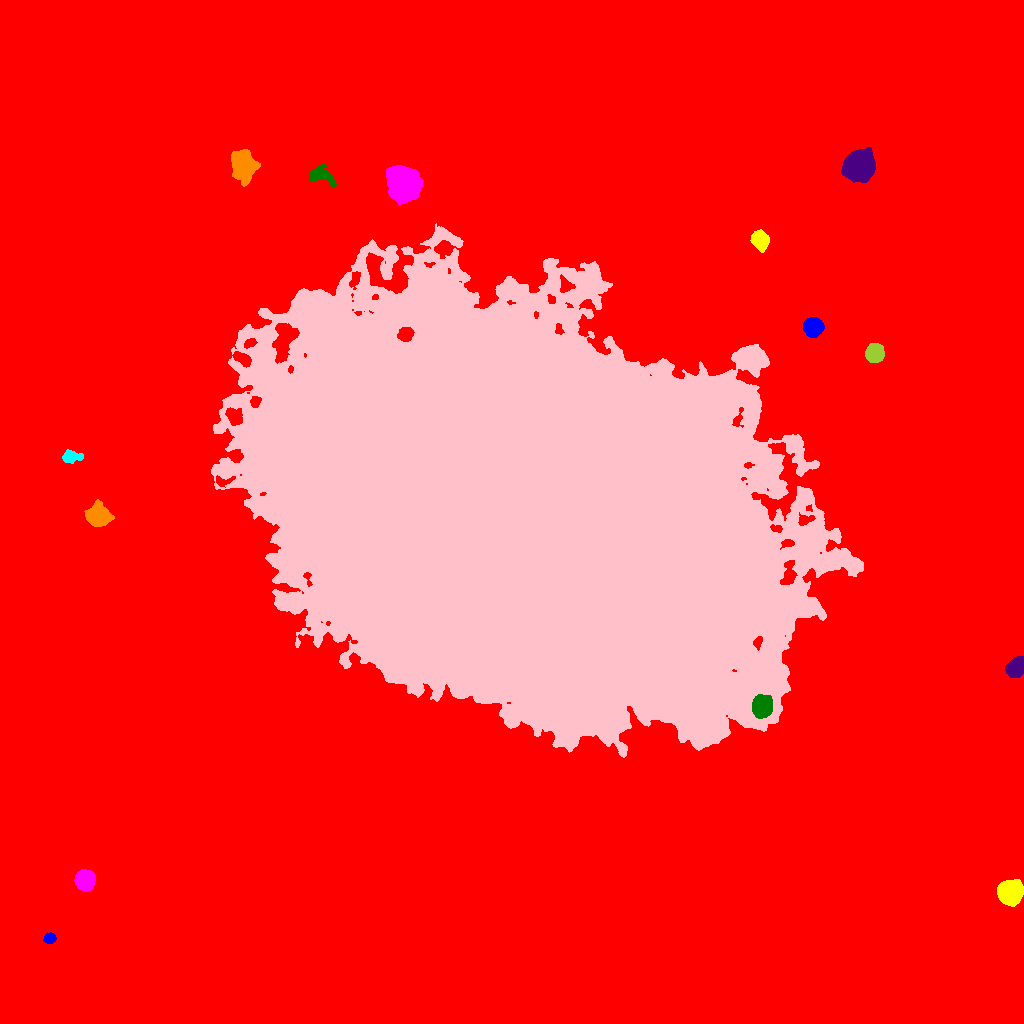

The table this chart was drawn from, first rows:
ID, X, Y, A, B, theta, total_flux, mu_max, mu_median, mu_mean, R_fwhm, R_e, R10, R90, x_start, x_end, y_start, y_end, area, greylevel
0, 499.9, 530.6, 304.7, 256.6, -0.4228, 5221195, 90.0, 4.0, 6.281, 11.55, 212.8, 78, 371.8, 0, 1023, 0, 1023, 831294, 6.281
1, 49.83, 85.22, 2.757, 2.347, 0.1611, 757.0, 14.0, 6.0, 6.056, 4.107, 3.241, 1.262, 5.14, 43, 56, 80, 91, 125, 31.06
2, 1011, 130.9, 5.325, 5.147, 1.059, 19384, 88.0, 27.0, 32.85, 7.695, 6.652, 2.646, 10.88, 997, 1023, 117, 144, 590, 55.85
3, 84.71, 143.1, 4.423, 4.179, -1.569, 10932, 74.0, 25.0, 27.96, 6.358, 5.499, 2.185, 8.885, 74, 95, 132, 154, 391, 51.96
4, 762.1, 316.6, 4.741, 4.391, 1.139, 7262, 45.0, 14.5, 16.5, 6.628, 5.836, 2.326, 9.424, 752, 772, 305, 329, 440, 66.5
5, 1016, 356.6, 5.029, 3.565, 1.073, 3780, 25.0, 11.0, 11.35, 6.84, 5.47, 2.185, 8.444, 1005, 1023, 346, 367, 333, 36.35
6, 97.79, 507.2, 5.758, 4.953, -0.1885, 3692, 20.0, 6.0, 7.268, 6.58, 6.555, 2.523, 10.79, 84, 114, 497, 524, 508, 31.27
7, 70.84, 566.8, 5.193, 2.91, 0.05028, 1096, 13.0, 4.0, 5.146, 4.26, 4.442, 1.596, 7.269, 62, 83, 560, 574, 213, 28.15
8, 515.1, 513.6, 125.3, 82.82, -0.467, 6808233, 143.0, 27.0, 32.36, 63.17, 128.1, 49.74, 208.6, 211, 863, 266, 800, 210395, 55.36
9, 874.6, 669.9, 4.18, 3.898, 1.363, 5481, 42.0, 14.0, 16.66, 6.077, 5.171, 2.034, 8.33, 865, 884, 661, 680, 329, 40.66
10, 405.5, 689.2, 3.387, 3.037, 0.6421, 1292, 15.0, 6.0, 6.365, 4.918, 4.146, 1.693, 6.507, 397, 414, 682, 696, 203, 78.36
11, 813.4, 696.4, 4.241, 4.124, -1.112, 7470, 52.0, 18.5, 21.1, 6.308, 5.352, 2.185, 8.63, 803, 824, 686, 706, 354, 44.1
12, 759.8, 782.8, 4.557, 3.534, -1.08, 2970, 23.0, 9.0, 9.55, 6.283, 5.171, 2.034, 8.058, 750, 769, 771, 794, 311, 38.55
13, 403.3, 840.3, 7.869, 7.031, -1.077, 26670, 60.0, 21.0, 23.71, 11.2, 9.541, 3.868, 15.2, 386, 423, 819, 858, 1125, 48.71
14, 320.4, 848.2, 6.759, 3.527, -0.3058, 1424, 11.0, 4.0, 4.535, 5.528, 5.171, 2.034, 8.368, 309, 336, 837, 859, 314, 32.54
15, 859.1, 858, 7.071, 6.339, 0.7481, 21205, 61.0, 20.0, 22.75, 9.674, 8.556, 3.432, 13.76, 841, 875, 841, 876, 932, 46.75
16, 242.9, 858.8, 6.507, 5.168, -1.254, 10380, 44.0, 11.0, 14.44, 7.919, 7.092, 2.821, 11.93, 231, 260, 837, 874, 719, 38.44
